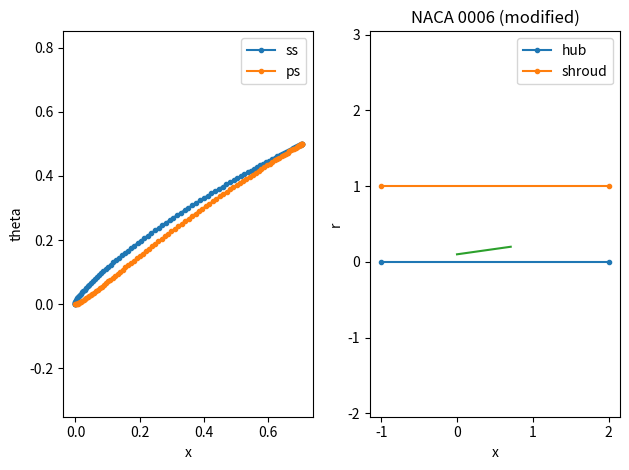

Python code for this plot:
import numpy as np

"""
Standard configuration 10 

T. H. Fransson and J. M. Verdon. Updated report on Standard Configurations for
the Determination of unsteady Flow Through Vibrating Axial-flow Turbomachine-
Cascades. Technical Report TRITA/KRV/92.009, KTH, Stockholm, 1992

"""


H_T = 0.06
H_C = 0.05
R = (H_C * H_C + 0.25) / (2 * H_C)
points=100
beta=np.linspace(0,np.pi, points)

x=(1-np.cos(beta))/2.

T = H_T * (2.969 * pow(x, 0.5) - 1.26 * x - 3.516 * pow(x,2) + 2.843 * pow(x, 3) - 1.036 * pow(x, 4))
C = H_C - R + pow((R*R - pow(x- 0.5, 2)), 0.5)

dC = np.gradient(C)
dx = np.gradient(x)

theta = np.arctan(dC / dx)
X_ss = (x - 0.5 * T * np.sin(theta))
Y_ss = (C + 0.5 * T * np.cos(theta))

X_ps = (x + 0.5 * T * np.sin(theta))
Y_ps = (C - 0.5 * T * np.cos(theta))


def rotate(x,y, gamma):
    x = x * np.cos(gamma) - y * np.sin(gamma)
    y = x * np.sin(gamma) + y * np.cos(gamma)
    return x, y

### rotate 45 degree
beta = 45 * np.pi / 180.
X_ss_rot, Y_ss_rot = rotate(X_ss, Y_ss, beta)
X_ps_rot, Y_ps_rot = rotate(X_ps, Y_ps, beta)

hub_x = [-1, 2]
hub_y = [0, 0]
shroud_x = [-1, 2]
shroud_y = [1, 1]

import matplotlib.pyplot as plt

fig, [ax1, ax2] = plt.subplots(1,2)
# ax.plot(x, T, label='thickness')
plt.title('NACA 0006 (modified)')
# ax1.plot(x, C, '--', label='Chamberline')
# ax1.plot(X_ss, Y_ss, marker='.', label='ss')
# ax1.plot(X_ps, Y_ps, marker='.', label='ps')
ax1.plot(X_ss_rot, Y_ss_rot, marker='.', label='ss')
ax1.plot(X_ps_rot, Y_ps_rot, marker='.', label='ps')
ax1.axis('equal')
ax1.set_xlabel('x')
ax1.set_ylabel('theta')
ax1.legend()

r_min=0.1
r_max=0.2

ax2.plot(hub_x, hub_y, marker='.', label='hub')
ax2.plot(shroud_x, shroud_y, marker='.', label='shroud')
ax2.set_xlabel('x')
ax2.set_ylabel('r')
ax2.axis('equal')
ax2.plot(
    [min(X_ss_rot), max(X_ss_rot)], 
    [r_min, r_max])
ax2.legend()

fig.tight_layout()
plt.show()

### write geomTurbo
with open("output.geomTurbo", 'w', encoding = 'utf-8') as f:
    f.write("GEOMETRY TURBO\n")
    f.write("VERSION        5.8\n")
    f.write("UNITS          Meters\n")
    f.write("UNITS-FACTOR   1\n")
    f.write("suction\n")
    f.write("SECTIONAL\n")
    f.write("2\n")
    for j, z in enumerate([r_min, r_max]):
        f.write("# section {}\n".format(int(j+1)))
        f.write("XYZ\n")
        f.write("{}\n".format(len(X_ss_rot)))

        for i, _ in enumerate(X_ss_rot):
            x = X_ss_rot[i]
            y = Y_ss_rot[i]
            z = z
            f.write("{:.08f} {:.08f} {:.08f}\n".format(x,y,z))

    f.write("pressure\n")
    f.write("SECTIONAL\n")
    f.write("2\n")
    for j, z in enumerate([r_min, r_max]):
        f.write("# section {}\n".format(int(j+1)))
        f.write("# section {}\n".format(int(j+1)))
        f.write("XYZ\n")
        f.write("{}\n".format(len(X_ps_rot)))

        for i, _ in enumerate(X_ps_rot):
            x = X_ps_rot[i]
            y = Y_ps_rot[i]
            z = z
            f.write("{:.08f} {:.08f} {:.08f}\n".format(x,y,z))

    ### Channel_curve
    string_Channel_curve="""NI_BEGIN CHANNEL
NI_BEGIN basic_curve
    NAME hub
    DISCRETISATION 10
    DATA_REDUCTION 0
    NI_BEGIN zrcurve
    ZR
    2
    -1 0.0
    4 0.0
    NI_END zrcurve
NI_END basic_curve"""
    string_Channel_curve+="""NI_BEGIN CHANNEL
NI_BEGIN basic_curve
    NAME shroud
    DISCRETISATION 10
    DATA_REDUCTION 0
    NI_BEGIN zrcurve
    ZR
    2
    -1 1.0
    4 1.0
    NI_END zrcurve
NI_END basic_curve"""
    string_Channel_curve+="""
NI_BEGIN channel_curve hub    
    NAME    hub
    VERTEX  CURVE_P hub 0
    VERTEX  CURVE_P hub 1
NI_END  channel_curve hub    
NI_BEGIN channel_curve shroud 
    NAME    shroud
    VERTEX  CURVE_P shroud 0
    VERTEX  CURVE_P shroud 1
NI_END  channel_curve shroud"""
    string_Channel_curve+="""
NI_END CHANNEL
"""
    f.write(string_Channel_curve)
